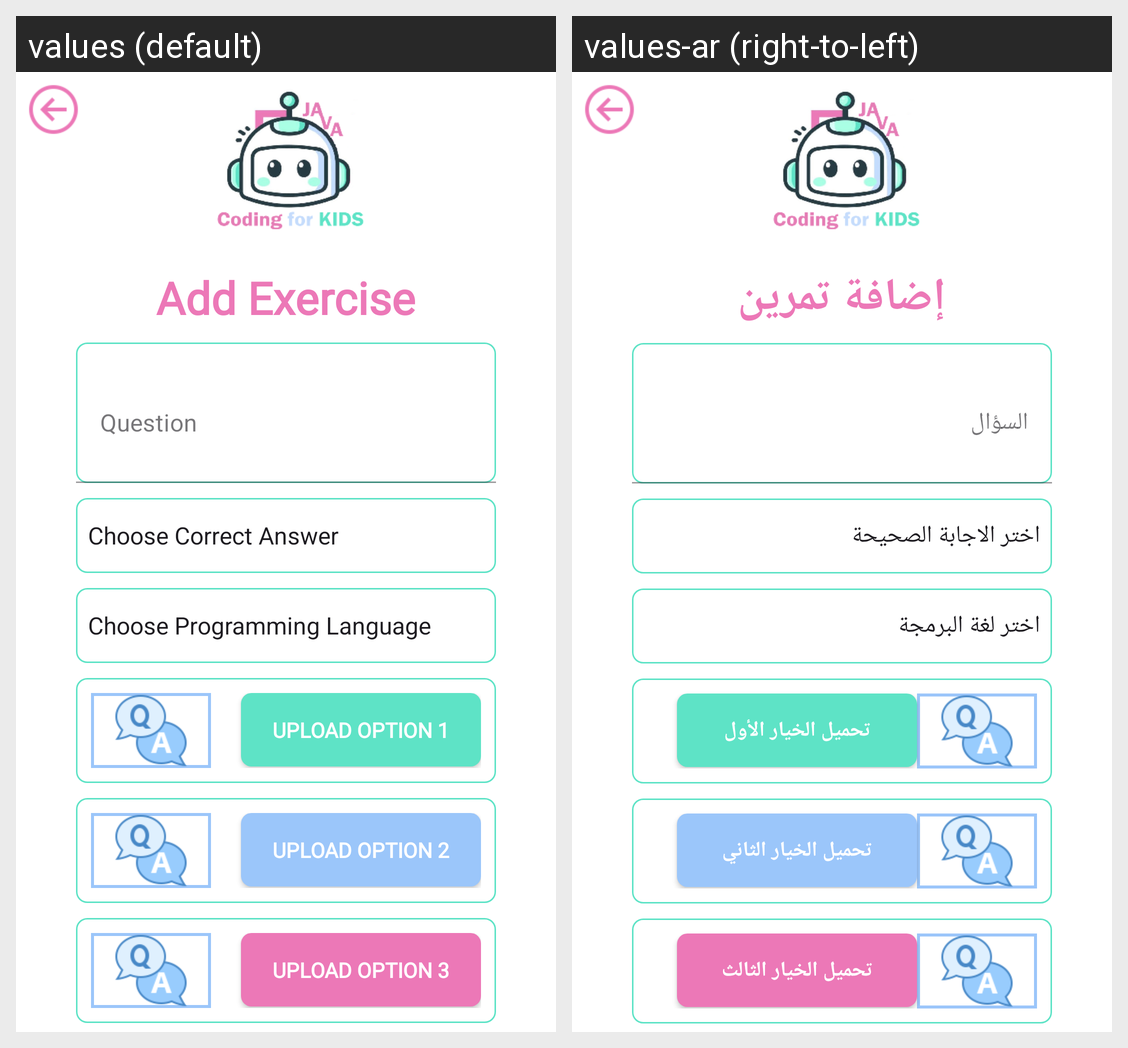

Locale-by-locale string values for the Android screen shown in this grid:
Android screen res/layout/activity_add_exercise.xml rendered under 2 locales, left to right: values (default), values-ar (right-to-left). Device: Nexus 5 (rendered at 1080×1920; each locale shown at half size, 540×960, under a caption strip naming it); theme Theme.CodingforKids.
Strings drawn on this screen, with the default value and each locale's value (text and hints the layout hard-codes, and strings that could not be matched under every locale, appear in the picture but are not listed):

add_exercise
  values: Add Exercise
  values-ar: إضافة تمرين

question
  values: Question
  values-ar: السؤال

upload_option1
  values: Upload Option 1
  values-ar: تحميل الخيار الأول

upload_option2
  values: Upload Option 2
  values-ar: تحميل الخيار الثاني

upload_option3
  values: Upload Option 3
  values-ar: تحميل الخيار الثالث
